Labelled photos from "Dataset", an image-classification folder in the-abood/AI-Powered-Self-Checkout-Systems-in-Retail-Environments. The possible labels are: blue boost, pepsi, purple boost, quavers, red boost, tuna sandwich.

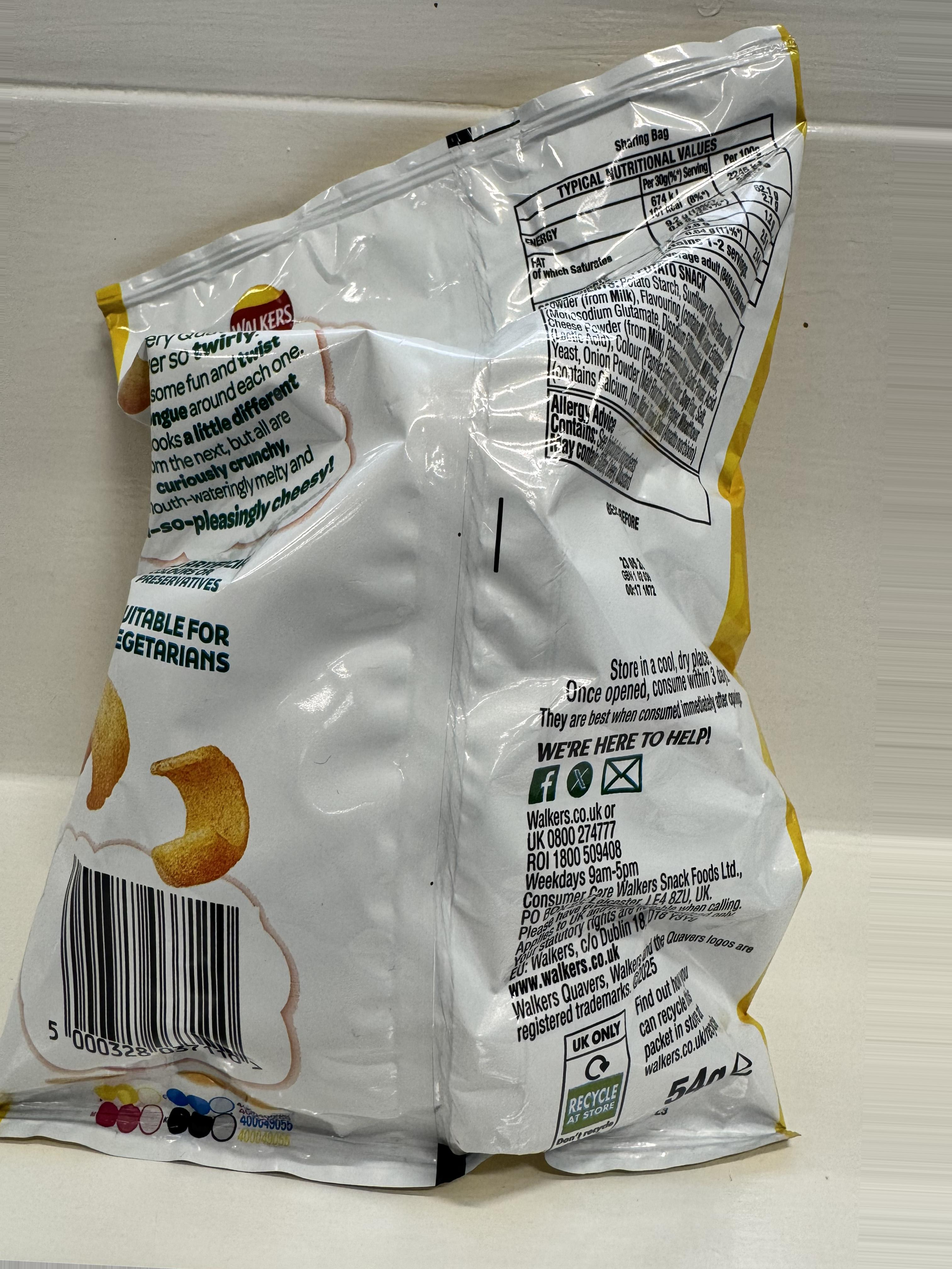
Label: quavers

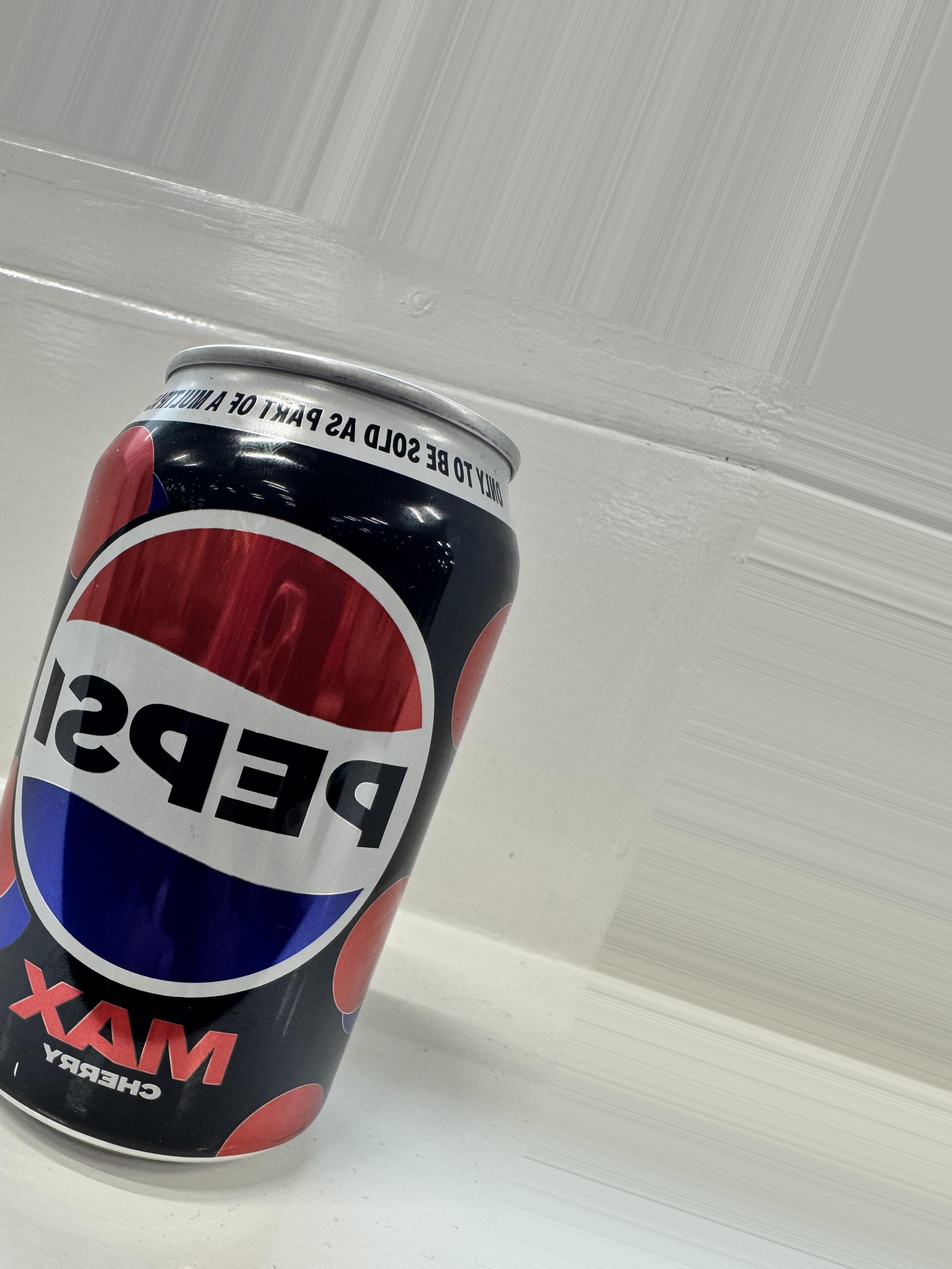
Label: pepsi

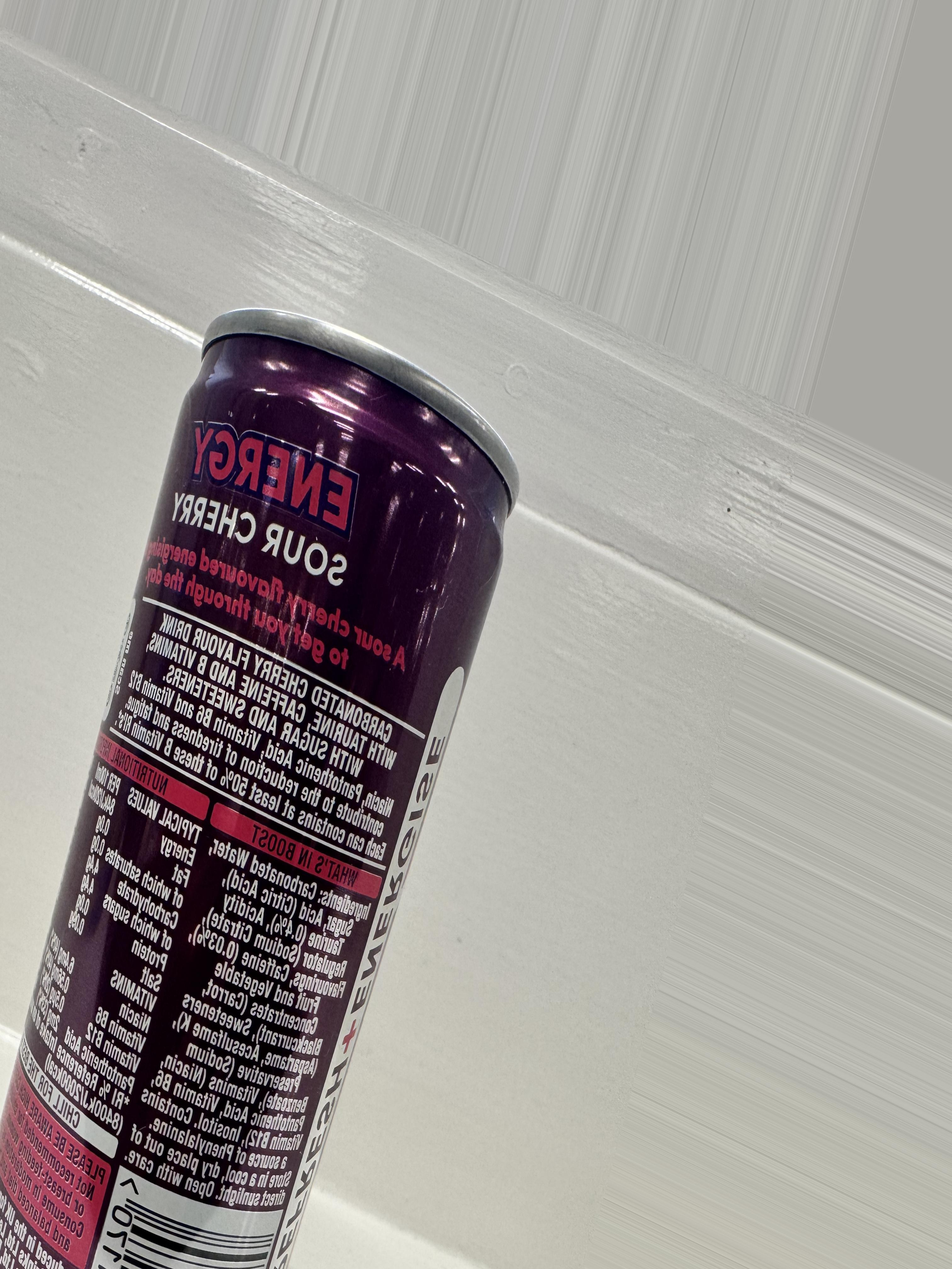
Label: purple boost

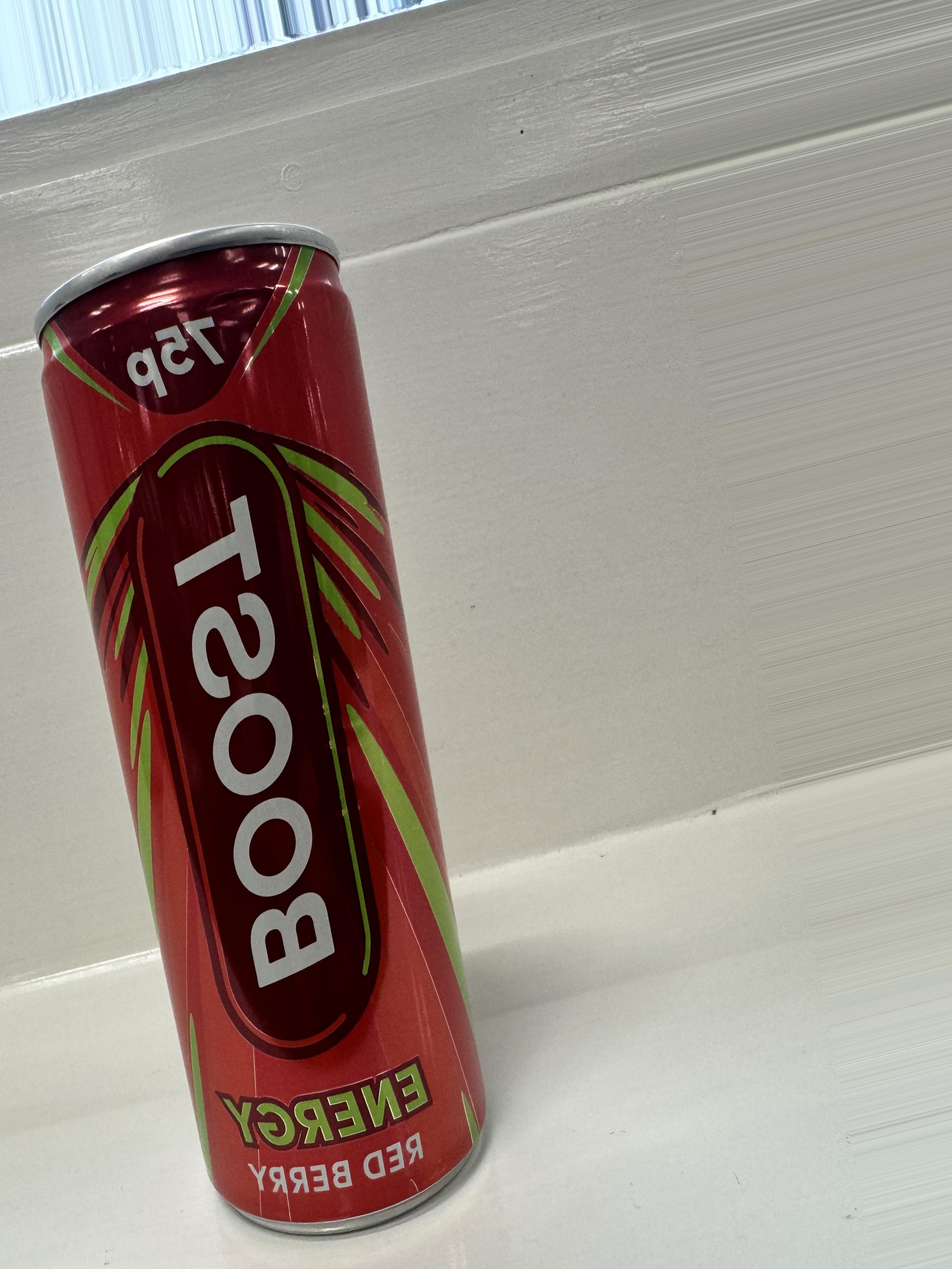
Label: red boost

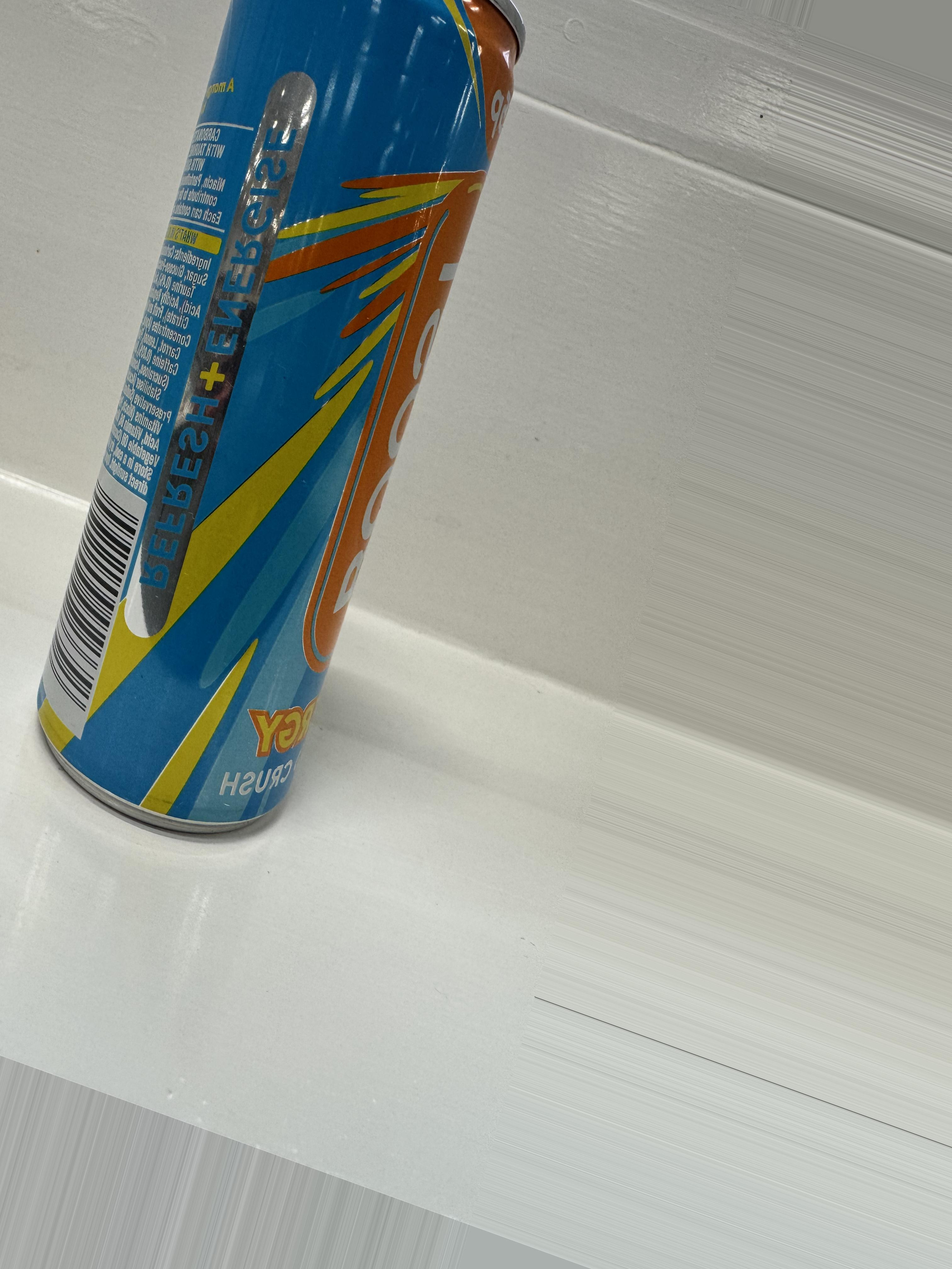
Label: blue boost

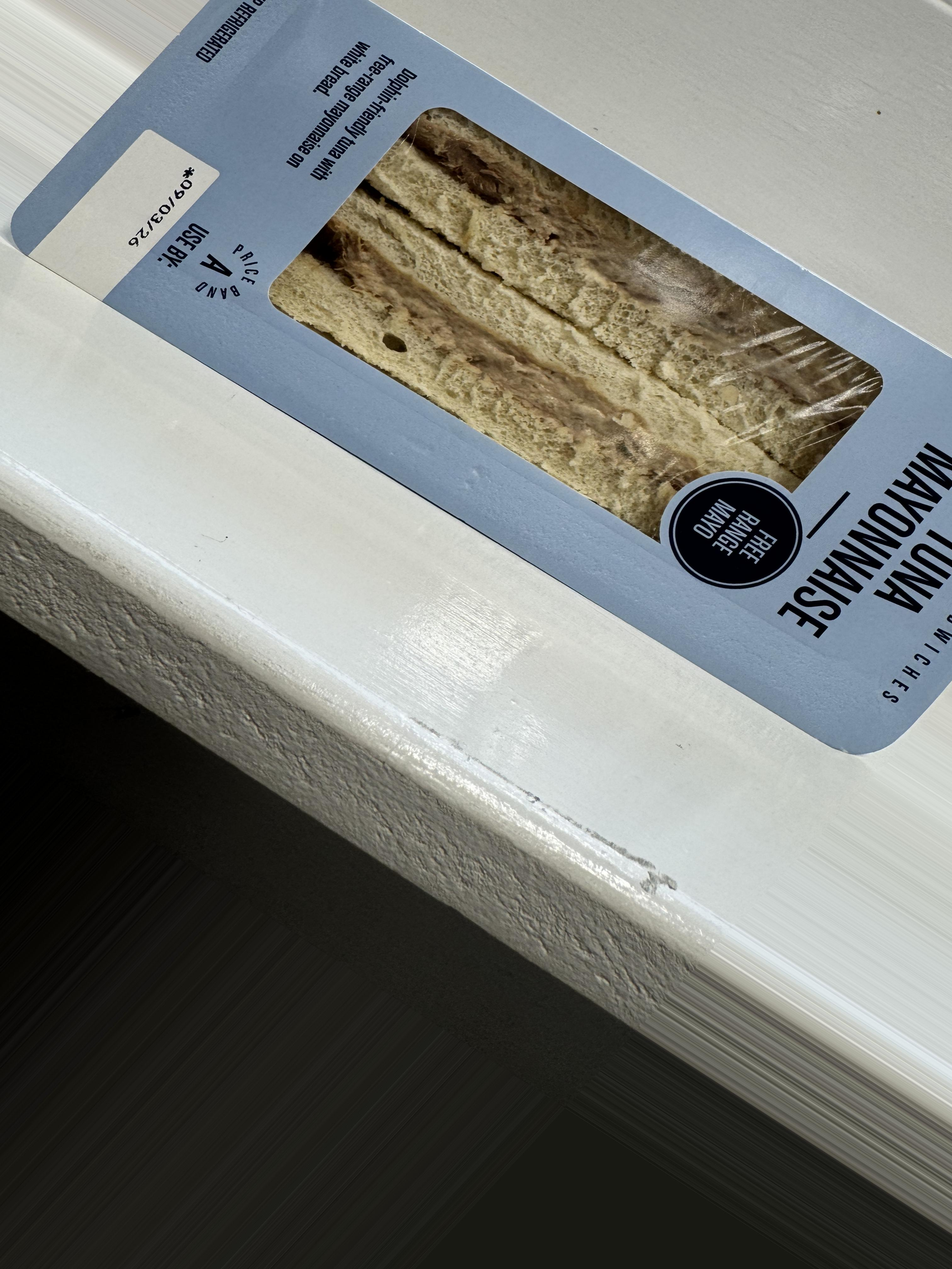
Label: tuna sandwich
